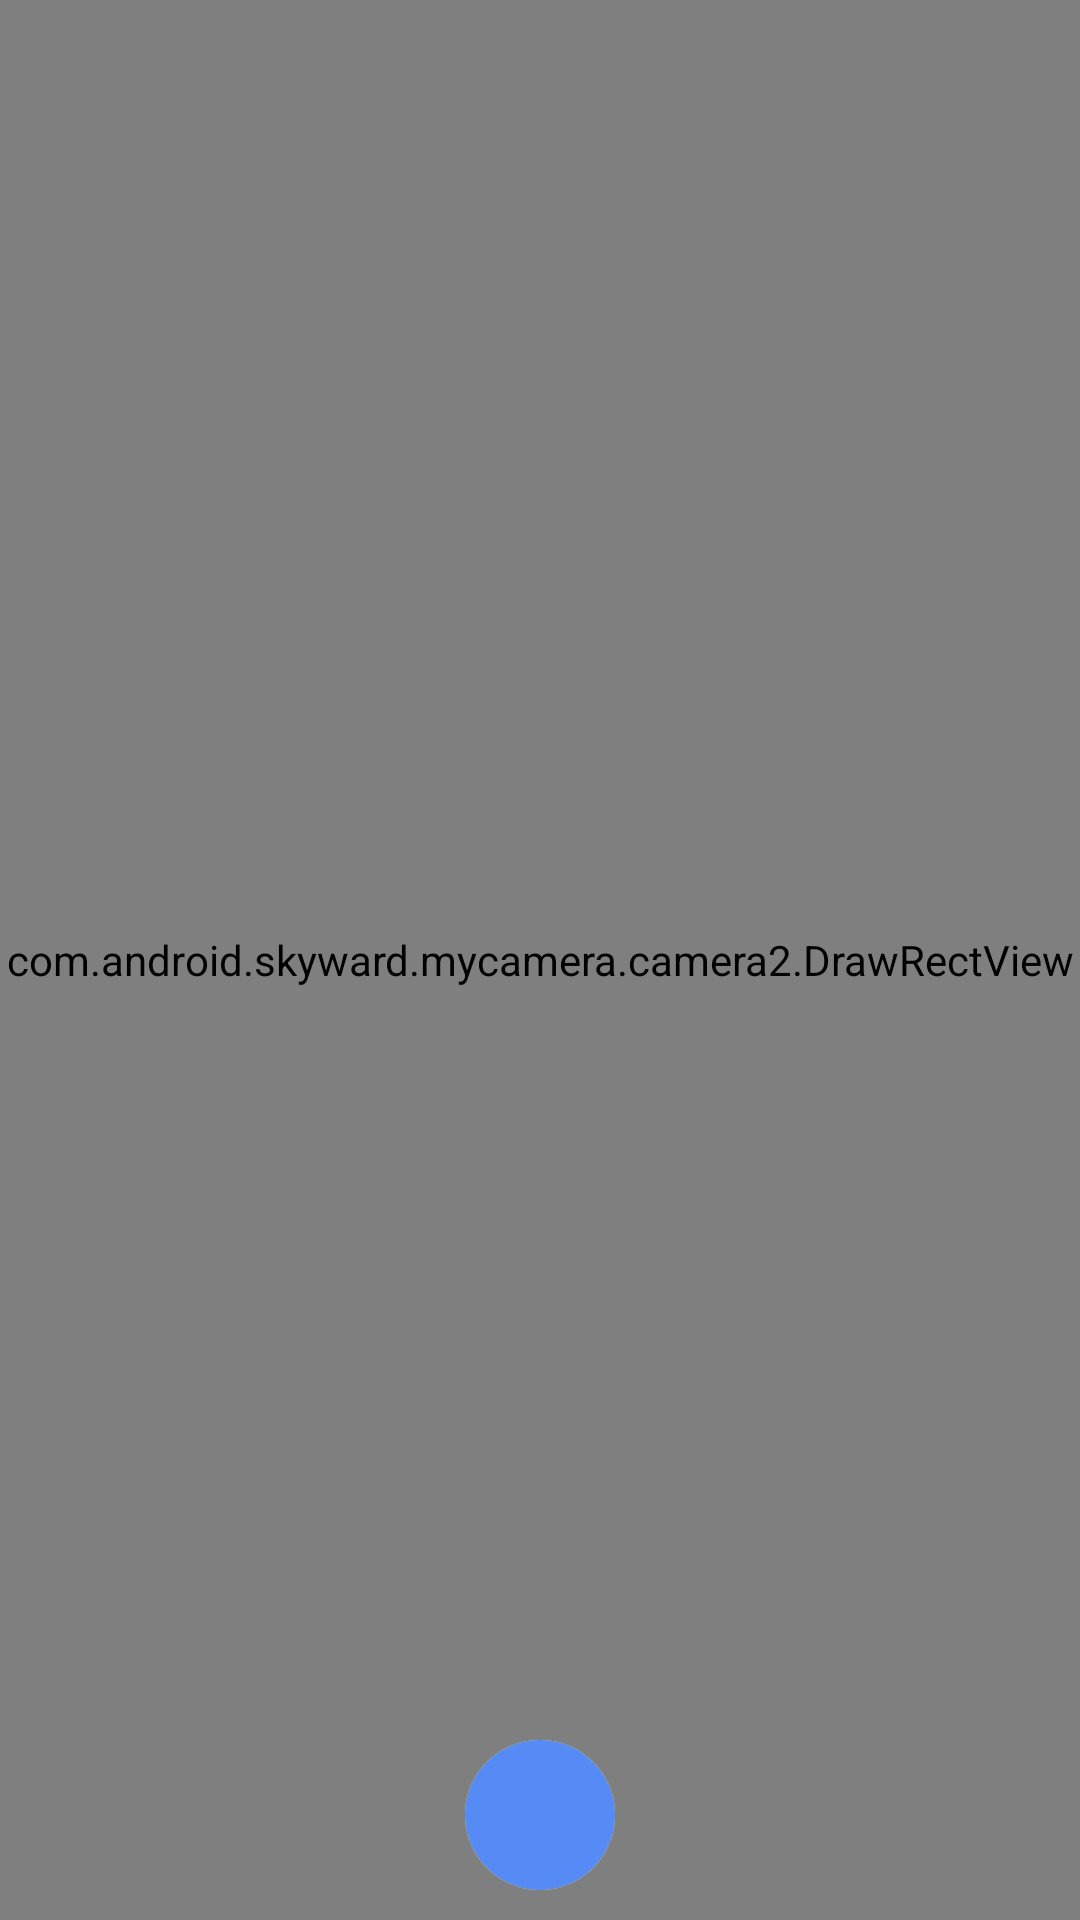

Layout XML and referenced resources for this Android screen:
<!-- AndroidManifest.xml: application theme NoTitle -->
<!-- res/layout/fragment_camera2_basic.xml -->
<?xml version="1.0" encoding="utf-8"?>
<RelativeLayout xmlns:android="http://schemas.android.com/apk/res/android"
    android:layout_width="match_parent"
    android:layout_height="match_parent">
    <FrameLayout
        android:layout_width="match_parent"
        android:layout_height="match_parent">
    <com.android.skyward.mycamera.camera2.AutoFitTextureView
        android:id="@+id/texture"
        android:layout_width="match_parent"
        android:layout_height="match_parent"
        />
        <com.android.skyward.mycamera.camera2.DrawRectView
            android:id="@+id/drawIV"
            android:layout_width="match_parent"
            android:layout_height="match_parent" />
    <RelativeLayout
        android:layout_width="match_parent"
        android:layout_height="wrap_content"
        android:layout_gravity="bottom"
        android:layout_marginBottom="10dp"
      >
        <Button
            android:id="@+id/picture"
            android:layout_width="50dp"
            android:layout_height="50dp"
            android:layout_centerInParent="true"
            android:background="@drawable/btn_camera2_selector" />

        <ImageView
            android:layout_width="48dp"
            android:layout_height="48dp"
            android:padding="12dp"
            android:layout_alignParentRight="true"
            android:layout_alignParentEnd="true"
            android:layout_marginRight="10dp"
            android:layout_marginEnd="10dp"
            android:layout_centerVertical="true"
            android:src="@drawable/ic_close_selector"
            android:id="@+id/camera2_close"
            android:contentDescription="@string/image"/>
    </RelativeLayout>
    </FrameLayout>
<LinearLayout
    android:id="@+id/cropper_layout"
    android:layout_width="match_parent"
    android:layout_height="match_parent"
    android:background="#000000"
    android:orientation="vertical"
    android:visibility="gone"
    android:gravity="center"
    >
    <RelativeLayout
        android:layout_width="match_parent"
        android:layout_height="0dp"
        android:layout_weight="1"
       >
    <com.android.skyward.mycamera.cropper.CropImageView
        android:layout_width="match_parent"
        android:layout_height="match_parent"
        android:layout_centerInParent="true"
        android:id="@+id/cropImageView">

    </com.android.skyward.mycamera.cropper.CropImageView>
    </RelativeLayout>
    <RelativeLayout
        android:id="@+id/ic2_ok_c"
        android:layout_width="match_parent"
        android:layout_height="wrap_content"
        android:padding="12dp"
        >
        <ImageView
            android:layout_width="48dp"
            android:layout_height="48dp"
            android:padding="12dp"
            android:src="@drawable/ic_close_selector"
            android:id="@+id/closeCropper_c"
            android:contentDescription="@string/image"/>
        <ImageView
            android:layout_width="48dp"
            android:layout_height="48dp"
            android:layout_alignParentRight="true"
            android:layout_alignParentEnd="true"
            android:id="@+id/startCropper_c"
            android:padding="12dp"
            android:src="@drawable/ic_ok_selector"
            android:contentDescription="@string/image"/>
    </RelativeLayout>
    <RelativeLayout
        android:id="@+id/ic2_ok_z"
        android:layout_width="match_parent"
        android:layout_height="wrap_content"
        android:padding="12dp"
        android:visibility="gone"
        >
        <ImageView
            android:layout_width="48dp"
            android:layout_height="48dp"
            android:padding="12dp"
            android:src="@drawable/ic_close_selector"
            android:id="@+id/closeCropper_z"
            android:contentDescription="@string/image"/>
        <ImageView
            android:layout_width="48dp"
            android:layout_height="48dp"
            android:layout_alignParentRight="true"
            android:layout_alignParentEnd="true"
            android:id="@+id/startCropper_z"
            android:padding="12dp"
            android:src="@drawable/ic_ok_selector_z"
            android:contentDescription="@string/image"/>
    </RelativeLayout>
</LinearLayout>
</RelativeLayout>
<!-- resources referenced by this layout -->
<resources>
  <!-- drawable btn_camera2_selector (drawable) -->
  <?xml version="1.0" encoding="utf-8"?>
  <selector xmlns:android="http://schemas.android.com/apk/res/android">
      <item android:drawable="@drawable/btn_cam_normal" android:state_pressed="false" android:state_focused="false" android:state_selected="false"/>
      <item android:drawable="@drawable/btn_cam_pressed" android:state_pressed="false" android:state_selected="true"/>
      <item android:drawable="@drawable/btn_cam_pressed" android:state_focused="true" android:state_pressed="false" android:state_selected="false"/>
      <item android:drawable="@drawable/btn_cam_pressed" android:state_pressed="true"/>
  </selector>
  <!-- drawable ic_ok_selector_z (drawable) -->
  <?xml version="1.0" encoding="utf-8"?>
  <selector xmlns:android="http://schemas.android.com/apk/res/android">
      <item 
          android:state_pressed="true" 
          android:drawable="@drawable/ic_ok_click_z">
      </item>
      <item 
          android:state_pressed="false" 
          android:drawable="@drawable/ic_ok_normal_z">
      </item>
  </selector>
  <string name="image">""</string>
  <style name="NoTitle" parent="Theme.AppCompat.Light.NoActionBar">
          
      </style>
  <!-- drawable btn_cam_normal: png bitmap (drawable-hdpi, 944 bytes) -->
  <!-- drawable btn_cam_pressed: png bitmap (drawable-hdpi, 1307 bytes) -->
  <!-- drawable ic_ok_click_z: png bitmap (drawable-hdpi, 371 bytes) -->
  <!-- drawable ic_ok_normal_z: png bitmap (drawable-hdpi, 371 bytes) -->
</resources>
